Dataset: original_png (GitHub, shakir-darbar/shakir). Classes: bronchiectasis, healthy, pneumonia, URTI.

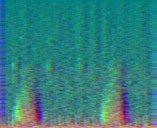
Label: URTI

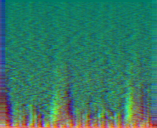
Label: healthy

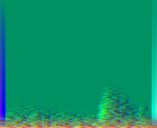
Label: pneumonia

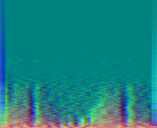
Label: pneumonia

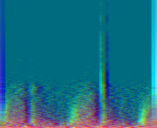
Label: pneumonia

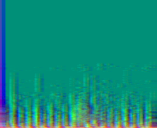
Label: healthy
